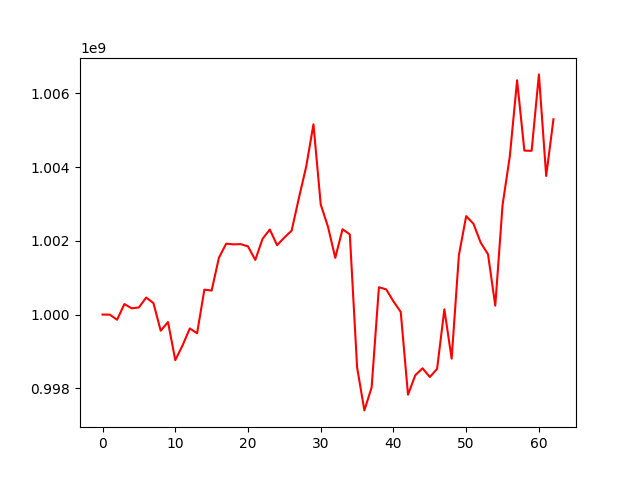

Data behind this chart, as committed beside it:
, 0
0, 1000000000
1, 999997531
2, 999858484
3, 1000284785
4, 1000169134
5, 1000192423
6, 1000460749
7, 1000309451
8, 999561031
9, 999798057
10, 998763719
11, 999162622
12, 999623965
13, 999492537
14, 1000674276
15, 1000650511
16, 1001539346
17, 1001921619
18, 1001903596
19, 1001908963
20, 1001848104
21, 1001481020
22, 1002051815
23, 1002305295
24, 1001880536
25, 1002087436
26, 1002273845
27, 1003161848
28, 1004009529
29, 1005157703
30, 1002983395
31, 1002378575
32, 1001538160
33, 1002314415
34, 1002172453
35, 998571430
36, 997401169
37, 998025358
38, 1000739330
39, 1000684022
40, 1000357285
41, 1000071318
42, 997827625
43, 998353612
44, 998543351
45, 998306976
46, 998525739
47, 1000142052
48, 998803879
49, 1001612622
50, 1002668760
51, 1002461949
52, 1001947432
53, 1001635799
54, 1000240753
55, 1002964917
56, 1004290883
57, 1006352341
58, 1004445236
59, 1004439232
... 3 more rows
